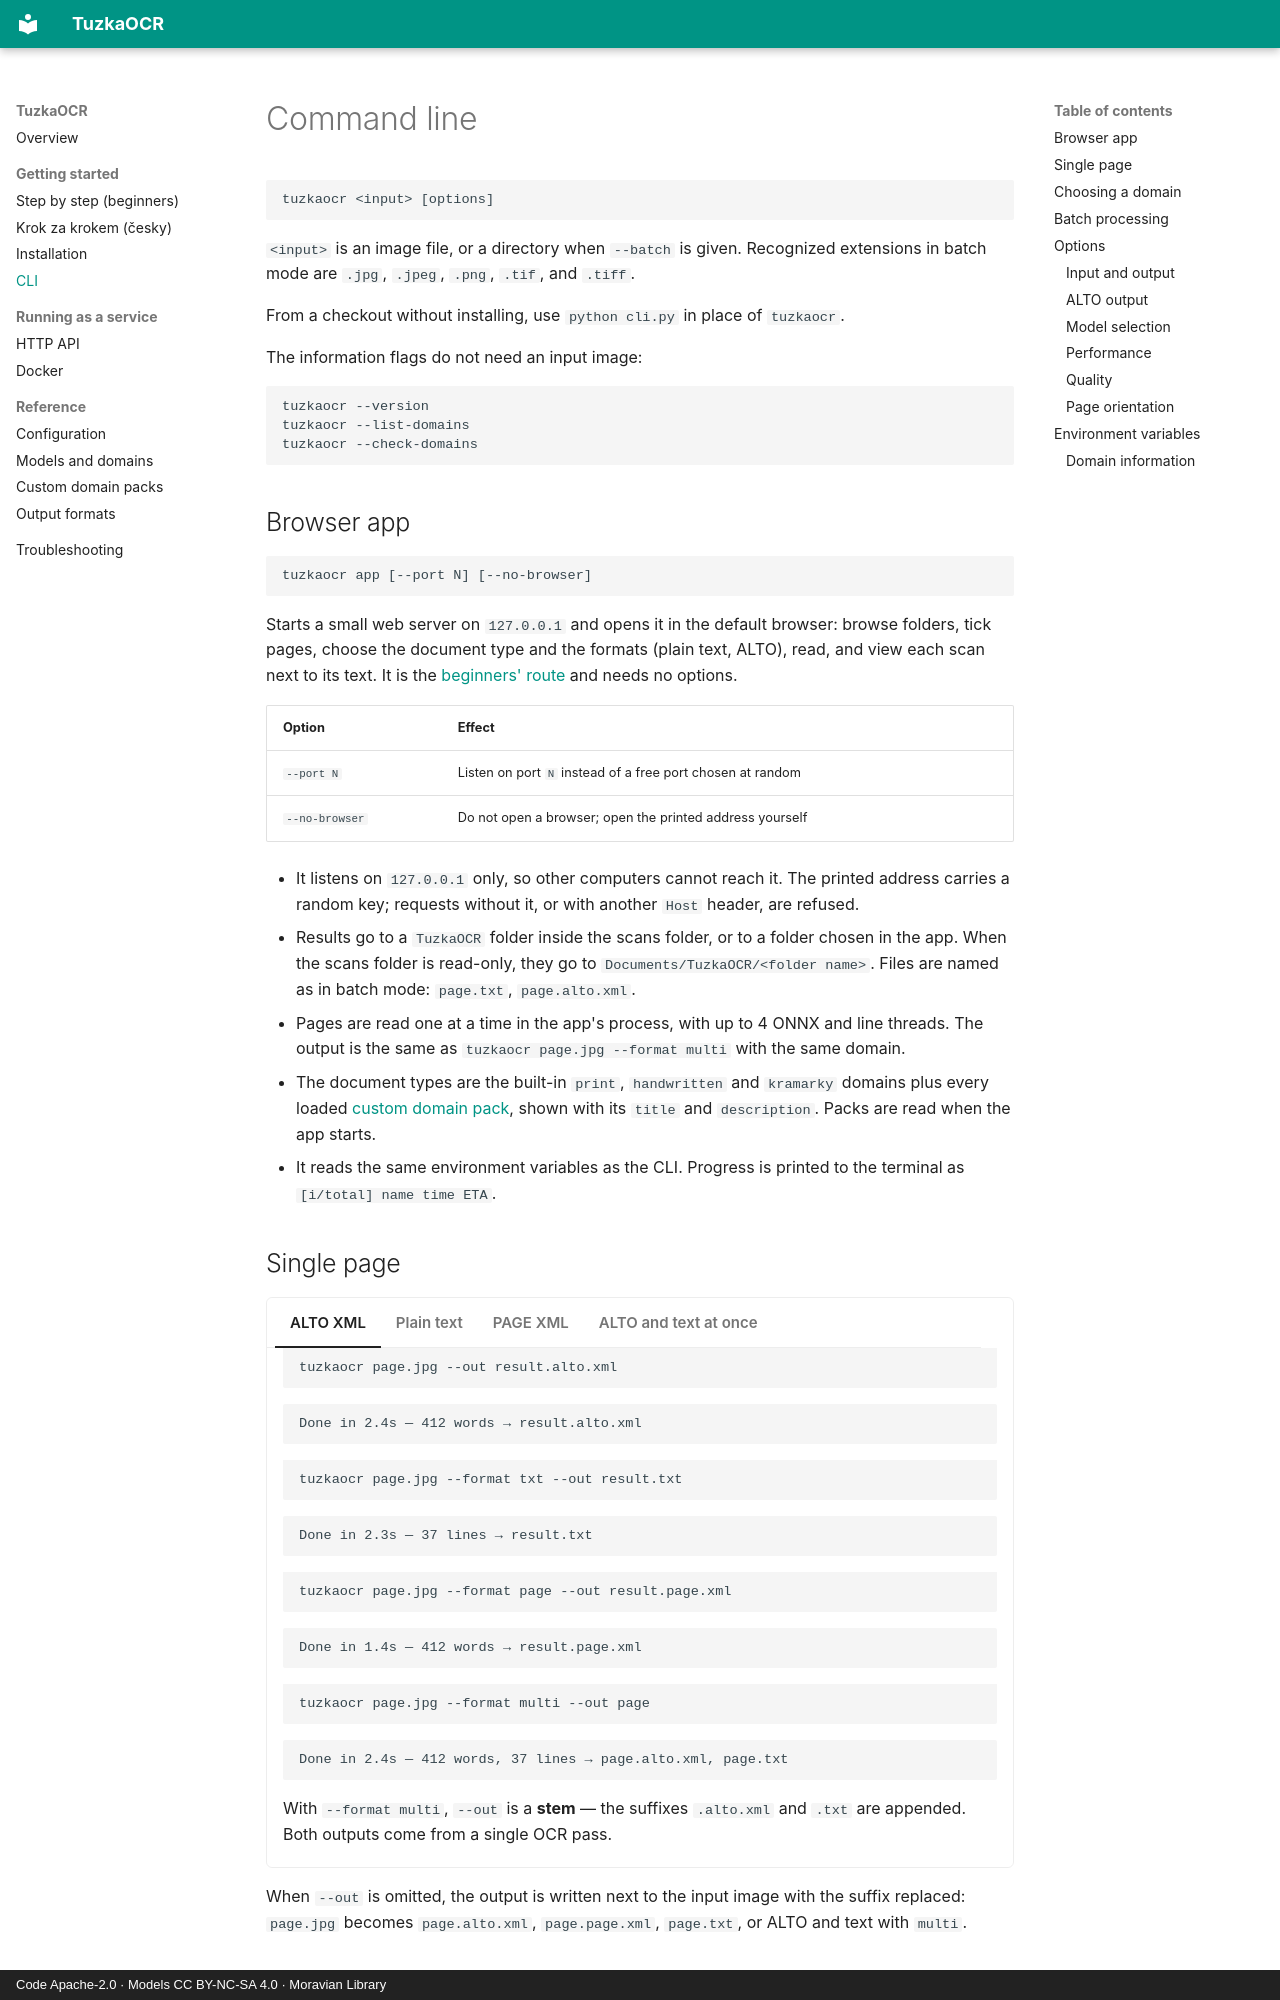

repository: moravianlibrary/TuzkaOCR · page: cli/index.html · generator: mkdocs · copyright: Code Apache-2.0 · Models CC BY-NC-SA 4.0 · Moravian Library

# Command line

```
tuzkaocr <input> [options]
```

`<input>` is an image file, or a directory when `--batch` is given. Recognized extensions
in batch mode are `.jpg`, `.jpeg`, `.png`, `.tif`, and `.tiff`.

From a checkout without installing, use `python cli.py` in place of `tuzkaocr`.

The information flags do not need an input image:

```bash
tuzkaocr --version
tuzkaocr --list-domains
tuzkaocr --check-domains
```

## Browser app

```
tuzkaocr app [--port N] [--no-browser]
```

Starts a small web server on `127.0.0.1` and opens it in the default browser: browse
folders, tick pages, choose the document type and the formats (plain text, ALTO), read, and
view each scan next to its text. It is the [beginners' route](beginners.md#step-3-start-the-app)
and needs no options.

| Option | Effect |
|---|---|
| `--port N` | Listen on port `N` instead of a free port chosen at random |
| `--no-browser` | Do not open a browser; open the printed address yourself |

- It listens on `127.0.0.1` only, so other computers cannot reach it. The printed address
  carries a random key; requests without it, or with another `Host` header, are refused.
- Results go to a `TuzkaOCR` folder inside the scans folder, or to a folder chosen in the
  app. When the scans folder is read-only, they go to `Documents/TuzkaOCR/<folder name>`.
  Files are named as in batch mode: `page.txt`, `page.alto.xml`.
- Pages are read one at a time in the app's process, with up to 4 ONNX and line threads.
  The output is the same as `tuzkaocr page.jpg --format multi` with the same domain.
- The document types are the built-in `print`, `handwritten` and `kramarky` domains plus
  every loaded [custom domain pack](custom-domains.md), shown with its `title` and
  `description`. Packs are read when the app starts.
- It reads the same environment variables as the CLI. Progress is printed to the terminal
  as `[i/total] name time ETA`.
